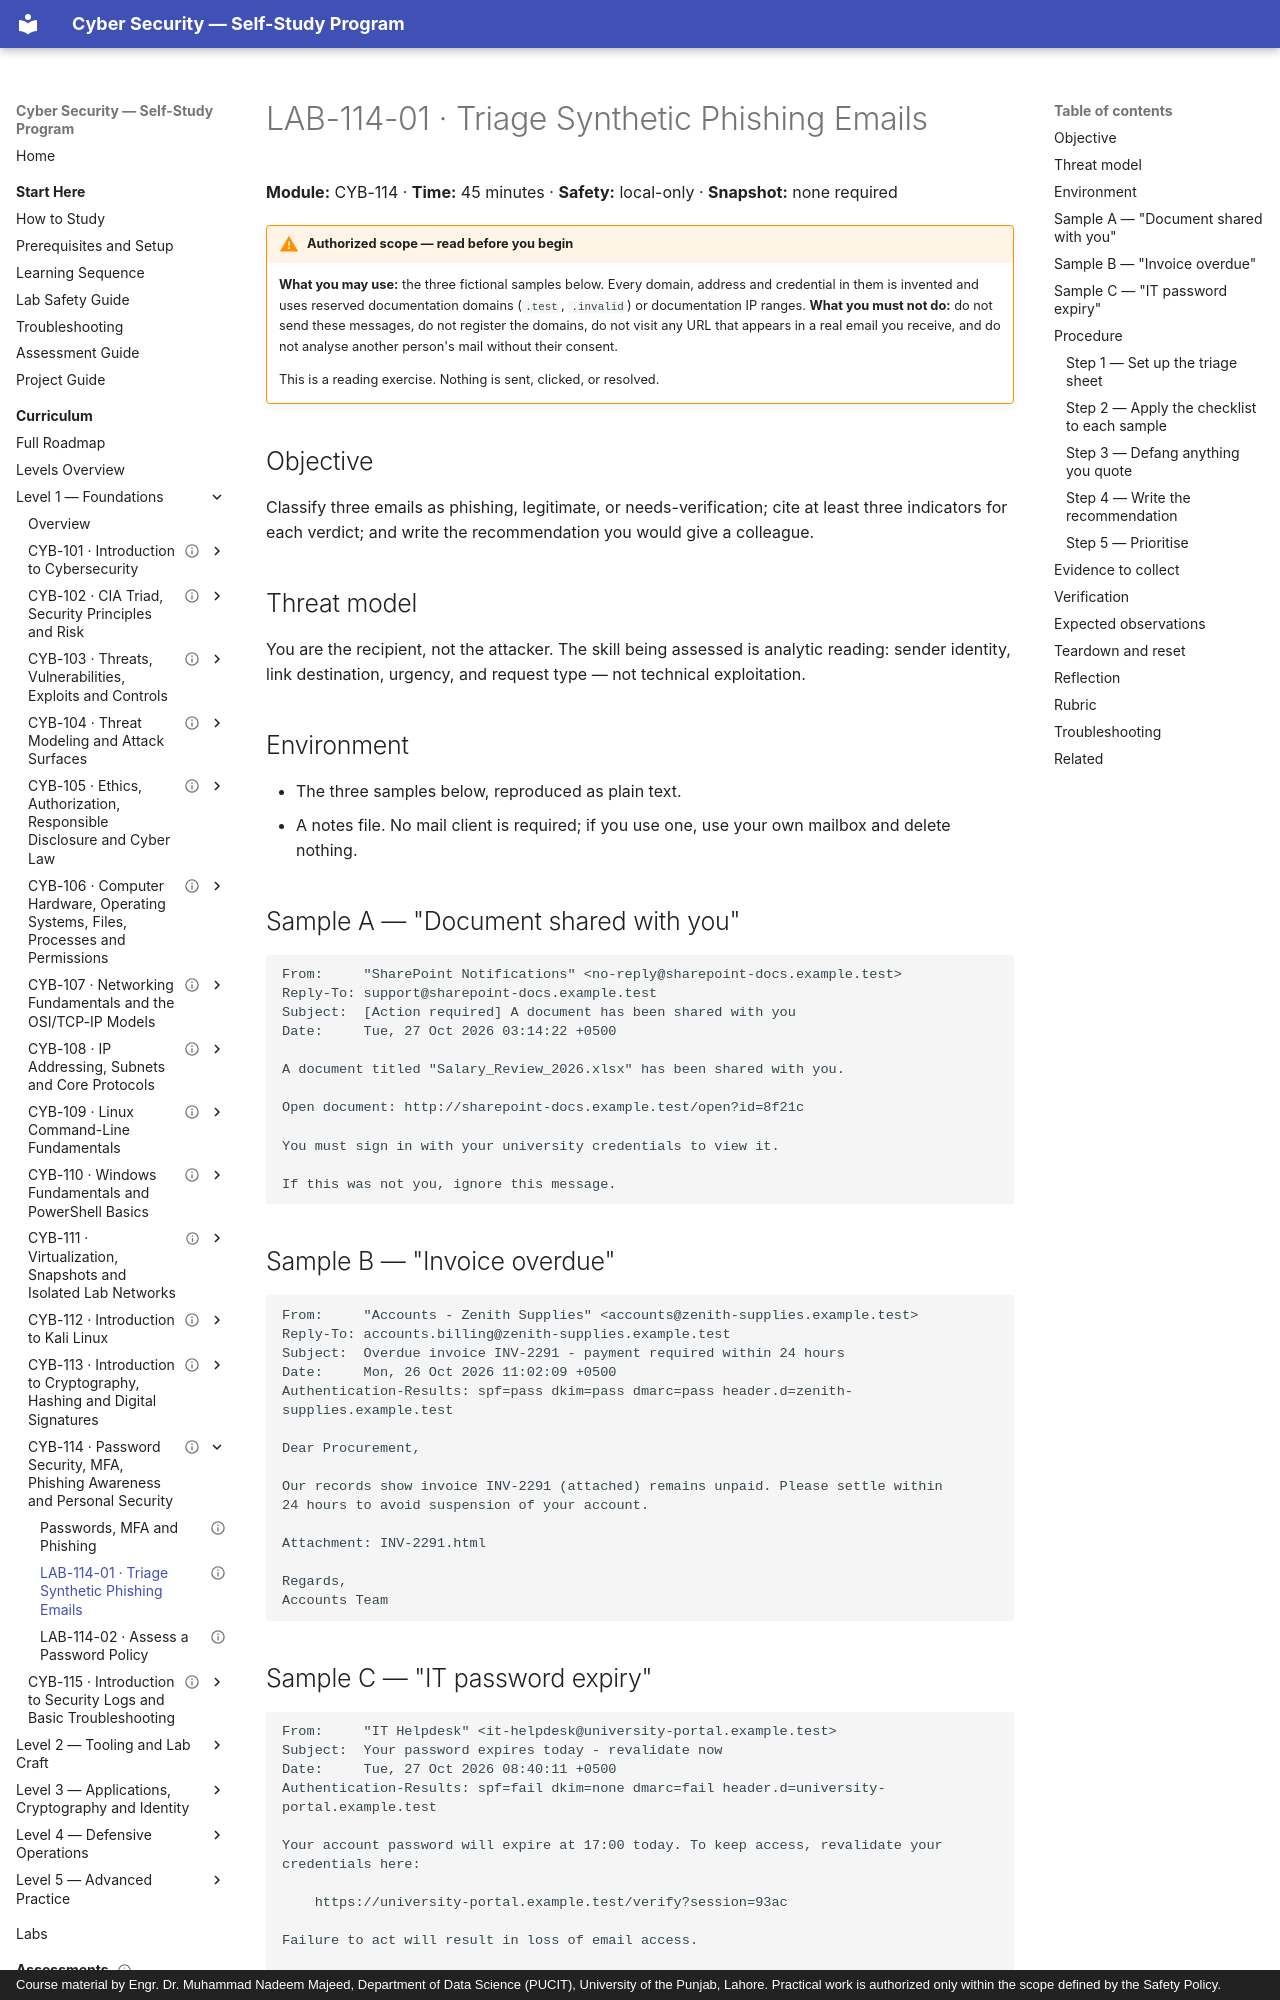

repository: nadeem-majeedch/CyberSecurity · page: levels/level-1-foundations/14-passwords-mfa-phishing/lab-01-phishing-triage/index.html · generator: mkdocs · copyright: Course material by Engr. Dr. Muhammad Nadeem Majeed, Department of Data Science (PUCIT), University of the Punjab, Lahore. Practical work is authorized only within the scope defined by the Safety Policy.

---
title: "LAB-114-01 · Triage Synthetic Phishing Emails"
description: "Classify three fictional phishing samples using a repeatable checklist, and document the evidence for each verdict."
module_code: CYB-114
level: 1
kind: lab
prerequisites: [CYB-114]
estimated_minutes: 45
difficulty: beginner
safety: local-only
lab_ids: [LAB-114-01]
version: 1.0.0
last_reviewed: 2026-10-28
reviewers: []
status: published
tags: [phishing, triage, awareness]
---

# LAB-114-01 · Triage Synthetic Phishing Emails

**Module:** CYB-114 · **Time:** 45 minutes · **Safety:** local-only · **Snapshot:** none required

!!! warning "Authorized scope — read before you begin"
    **What you may use:** the three fictional samples below. Every domain, address and credential in them is
    invented and uses reserved documentation domains (`.test`, `.invalid`) or documentation IP ranges.
    **What you must not do:** do not send these messages, do not register the domains, do not visit any URL
    that appears in a real email you receive, and do not analyse another person's mail without their consent.

    This is a reading exercise. Nothing is sent, clicked, or resolved.

## Objective

Classify three emails as phishing, legitimate, or needs-verification; cite at least three indicators for each
verdict; and write the recommendation you would give a colleague.

## Threat model

You are the recipient, not the attacker. The skill being assessed is analytic reading: sender identity, link
destination, urgency, and request type — not technical exploitation.

## Environment

- The three samples below, reproduced as plain text.
- A notes file. No mail client is required; if you use one, use your own mailbox and delete nothing.

## Sample A — "Document shared with you"

```text
From:     "SharePoint Notifications" <no-reply@sharepoint-docs.example.test>
Reply-To: support@sharepoint-docs.example.test
Subject:  [Action required] A document has been shared with you
Date:     Tue, 27 Oct 2026 03:14:22 +0500

A document titled "Salary_Review_2026.xlsx" has been shared with you.

Open document: http://sharepoint-docs.example.test/open?id=8f21c

You must sign in with your university credentials to view it.

If this was not you, ignore this message.
```

## Sample B — "Invoice overdue"

```text
From:     "Accounts - Zenith Supplies" <accounts@zenith-supplies.example.test>
Reply-To: accounts.billing@zenith-supplies.example.test
Subject:  Overdue invoice INV-2291 - payment required within 24 hours
Date:     Mon, 26 Oct 2026 11:02:09 +0500
Authentication-Results: spf=pass dkim=pass dmarc=pass header.d=zenith-supplies.example.test

Dear Procurement,

Our records show invoice INV-2291 (attached) remains unpaid. Please settle within
24 hours to avoid suspension of your account.

Attachment: INV-2291.html

Regards,
Accounts Team
```
